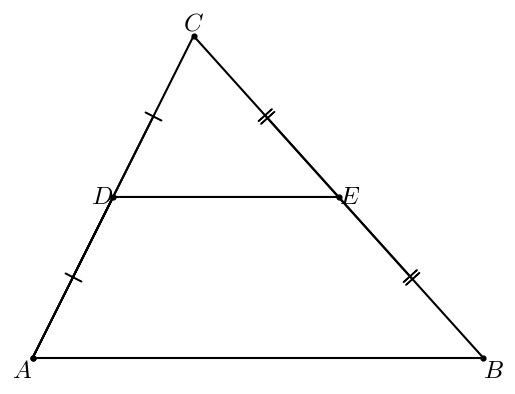

This chart was generated by the following Python code:
#T# the following code shows how to draw a midsegment of a triangle

#T# to draw a midsegment of a triangle, the pyplot module of the matplotlib package is used
import matplotlib.pyplot as plt

#T# to transform the markers of a plot, import the MarkerStyle constructor
from matplotlib.markers import MarkerStyle

#T# create the figure and axes
fig1, ax1 = plt.subplots(1, 1)

#T# set the aspect of the axes
ax1.set_aspect('equal', adjustable = 'box')

#T# hide the spines and ticks
for it1 in ['top', 'bottom', 'left', 'right']:
    ax1.spines[it1].set_visible(False)
ax1.get_xaxis().set_visible(False)
ax1.get_yaxis().set_visible(False)

#T# create the variables that define the plot
A, B, C = (1, 2), (8, 2), (3.5, 7)
D = ((A[0] + C[0])/2, (A[1] + C[1])/2)
E = ((B[0] + C[0])/2, (B[1] + C[1])/2)

#T# create the coordinates of the points
list1 = [A[0], B[0], C[0], A[0], D[0], E[0]]
list2 = [A[1], B[1], C[1], A[1], D[1], E[1]]

#T# create auxiliary points for the markers
p_mid_AD = ((A[0] + D[0])/2, (A[1] + D[1])/2)
p_mid_DC = ((D[0] + C[0])/2, (D[1] + C[1])/2)
p_mid_BE = ((B[0] + E[0])/2, (B[1] + E[1])/2)
p_mid_EC = ((E[0] + C[0])/2, (E[1] + C[1])/2)

#T# create the coordinates of the markers
list1_1 = [p_mid_AD[0], p_mid_DC[0]]
list2_1 = [p_mid_AD[1], p_mid_DC[1]]

list1_2 = [p_mid_BE[0], p_mid_EC[0]]
list2_2 = [p_mid_BE[1], p_mid_EC[1]]

#T# plot the figure
ax1.plot(list1, list2, 'k')

#T# plot the points
ax1.scatter(list1, list2, s = 12, color = 'k')

#T# set the math text font to the Latex default, Computer Modern
import matplotlib
matplotlib.rcParams['mathtext.fontset'] = 'cm'

#T# create the markers
marker1 = MarkerStyle(r'$|$')
marker1._transform.scale(1.6, 2.2)
marker1._transform.rotate_deg(63)

marker2 = MarkerStyle(r'$||$')
marker2._transform.scale(1.6, 2.2)
marker2._transform.rotate_deg(-48)

#T# plot the markers
ax1.plot(list1_1, list2_1, 'k', marker = marker1)
ax1.plot(list1_2, list2_2, 'k', marker = marker2)

#T# create the labels
label_A = ax1.annotate(r'$A$', (A[0], A[1]), ha = 'right', va = 'top', size = 18)
label_B = ax1.annotate(r'$B$', (B[0], B[1]), ha = 'left', va = 'top', size = 18)
label_C = ax1.annotate(r'$C$', (C[0], C[1]), ha = 'center', va = 'bottom', size = 18)
label_D = ax1.annotate(r'$D$', (D[0], D[1]), ha = 'right', va = 'center', size = 18)
label_E = ax1.annotate(r'$E$', (E[0], E[1]), ha = 'left', va = 'center', size = 18)

#T# drag the labels if needed
label_A.draggable()
label_B.draggable()
label_C.draggable()
label_D.draggable()
label_E.draggable()

#T# show the result
plt.show()